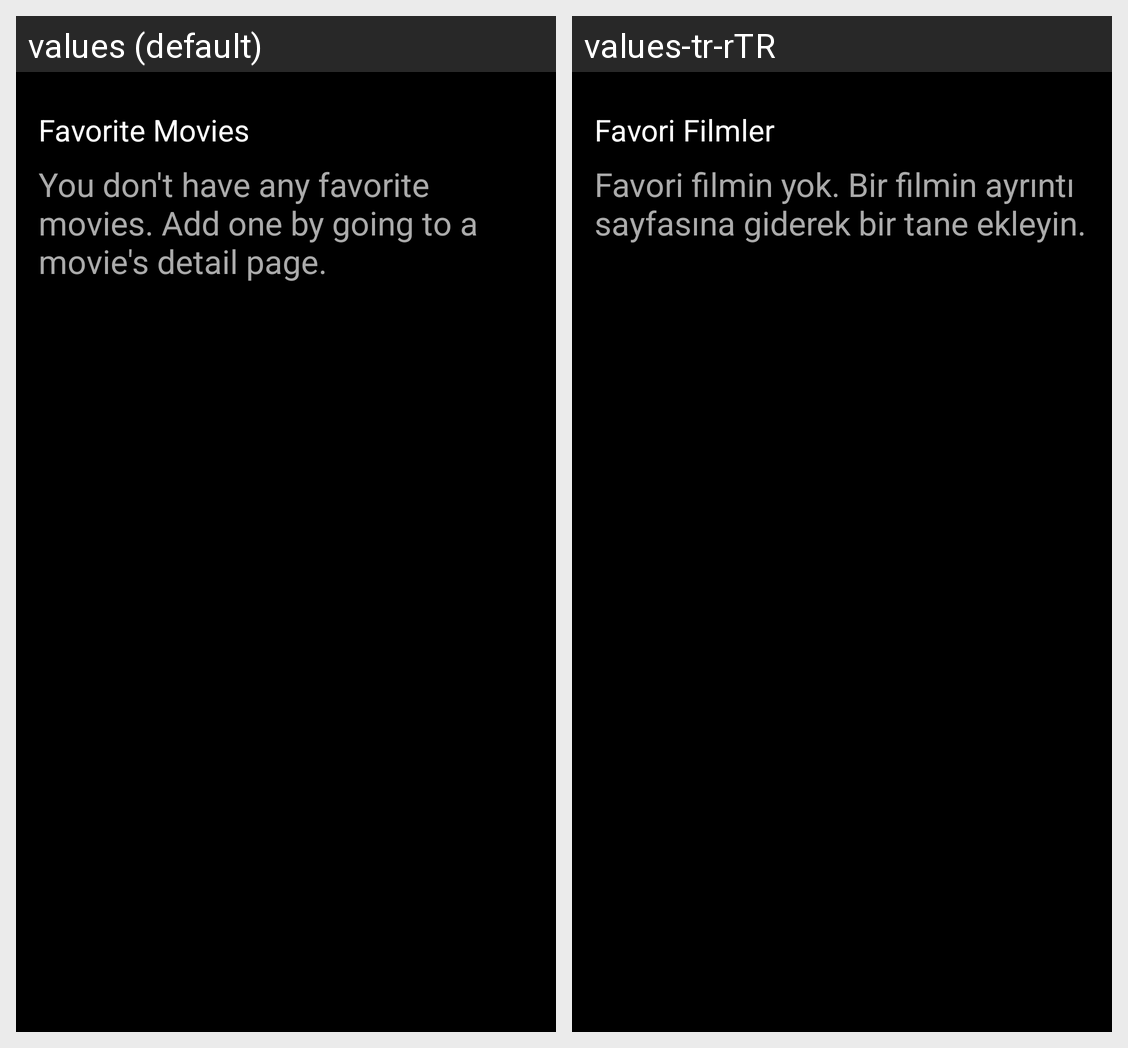

The Android screen above is rendered under two locales of the same app. Produce the string resources it draws, with the default and per-locale values.
Android screen res/layout/fragment_library.xml rendered under 2 locales, left to right: values (default), values-tr-rTR. Device: Nexus 5 (rendered at 1080×1920; each locale shown at half size, 540×960, under a caption strip naming it); theme AppTheme.
Strings drawn on this screen, with the default value and each locale's value (text and hints the layout hard-codes, and strings that could not be matched under every locale, appear in the picture but are not listed):

favorite_movies
  values: Favorite Movies
  values-tr-rTR: Favori Filmler

no_favorite_movies
  values: You don't have any favorite movies. Add one by going to a movie's detail page.
  values-tr-rTR: Favori filmin yok. Bir filmin ayrıntı sayfasına giderek bir tane ekleyin.
